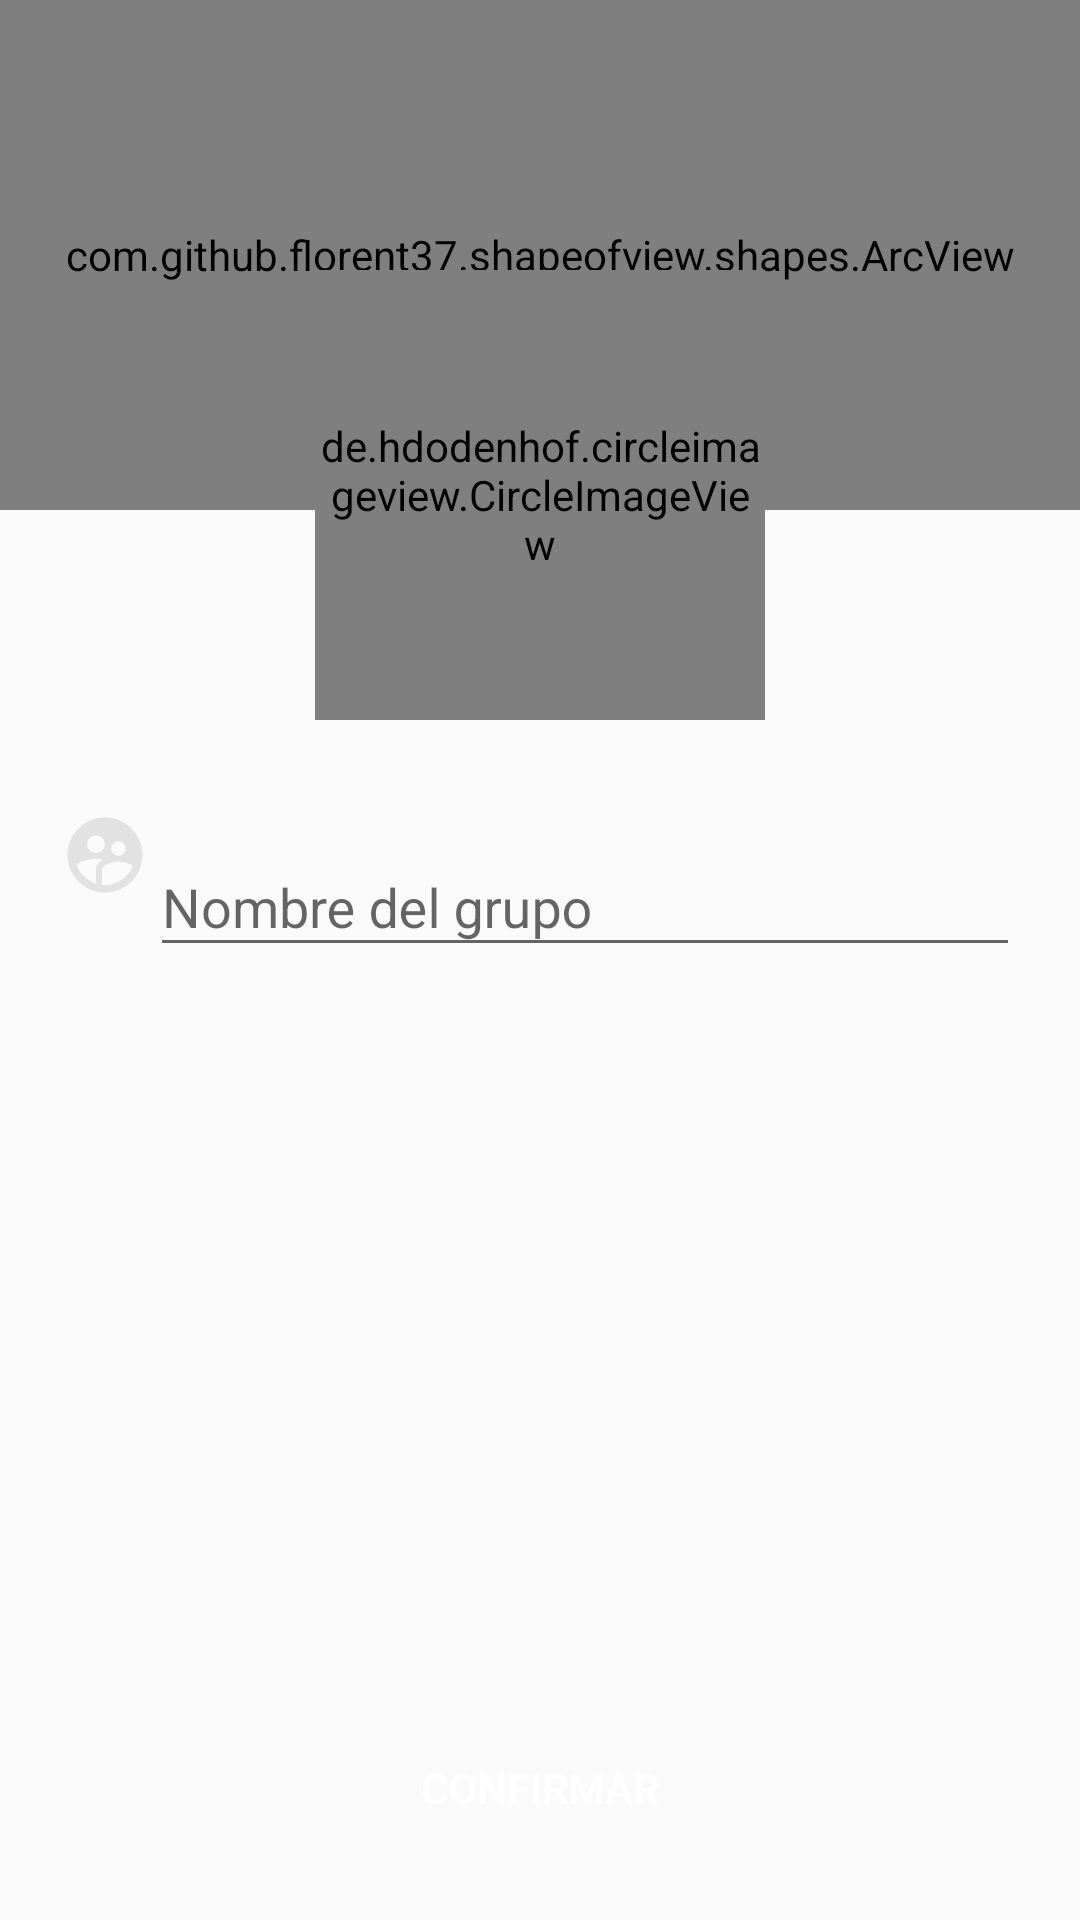

Reconstruct the res/layout file that produces this screen, plus the resources it refers to.
<!-- AndroidManifest.xml: application theme Theme.WhatsAppMy -->
<!-- res/layout/activity_confirm_multi_user_chat.xml -->
<?xml version="1.0" encoding="utf-8"?>
<androidx.coordinatorlayout.widget.CoordinatorLayout xmlns:android="http://schemas.android.com/apk/res/android"
    xmlns:app="http://schemas.android.com/apk/res-auto"
    xmlns:tools="http://schemas.android.com/tools"
    android:layout_width="match_parent"
    android:layout_height="match_parent"
    tools:context=".activitys.CompleteInfo">

    <LinearLayout
        android:layout_width="match_parent"
        android:layout_height="match_parent"
        android:orientation="vertical">


        <com.github.florent37.shapeofview.shapes.ArcView
            android:layout_width="match_parent"
            android:layout_height="170dp"
            app:shape_arc_position="bottom"
            app:shape_arc_height="20dp"
            app:shape_arc_cropDirection="outside">

            <View
                android:layout_width="match_parent"
                android:layout_height="match_parent"
                android:background="@color/colorPrimary"/>

            <TextView
                android:layout_width="match_parent"
                android:layout_height="match_parent"
                android:text="COMPLETA TU INFORMACION"
                android:textSize="20dp"
                android:textColor="@color/white"
                android:gravity="center"
                android:textStyle="bold"
                android:layout_marginBottom="50dp"/>


        </com.github.florent37.shapeofview.shapes.ArcView>

        <LinearLayout
            android:layout_width="match_parent"
            android:layout_height="wrap_content"
            android:orientation="horizontal"
            android:layout_gravity="center_vertical"
            android:layout_marginRight="20dp"
            android:layout_marginLeft="20dp"
            android:layout_marginTop="100dp"
            >


            <ImageView
                android:layout_width="30dp"
                android:layout_height="30dp"
                android:src="@drawable/ic_users"/>

            <com.google.android.material.textfield.TextInputLayout
                android:layout_width="match_parent"
                android:layout_height="wrap_content">

                <com.google.android.material.textfield.TextInputEditText
                    android:id="@+id/textInputGroupName"
                    android:layout_width="match_parent"
                    android:layout_height="wrap_content"
                    android:hint="Nombre del grupo"/>

            </com.google.android.material.textfield.TextInputLayout>

        </LinearLayout>




    </LinearLayout>

    <de.hdodenhof.circleimageview.CircleImageView
        android:id="@+id/circleImagePhotoGroup"
        android:layout_width="150dp"
        android:layout_height="150dp"
        android:src="@drawable/ic_users"
        app:civ_circle_background_color="@color/white"
        app:civ_border_color="@color/colorGris"
        app:civ_border_width="1dp"
        android:layout_gravity="center|top"
        android:layout_marginTop="90dp"/>


    <Button
        android:id="@+id/btnConfirmGroup"
        android:layout_width="match_parent"
        android:layout_height="wrap_content"
        android:background="@drawable/rounded_button"
        android:backgroundTint="@color/colorPrimary"
        android:text="CONFIRMAR"
        android:textColor="@color/white"
        android:layout_gravity="bottom"
        android:layout_margin="20dp"/>




</androidx.coordinatorlayout.widget.CoordinatorLayout>
<!-- resources referenced by this layout -->
<resources>
  <color name="colorGris">#7A000000</color>
  <color name="colorPrimary">#065E52</color>
  <color name="white">#FFFFFFFF</color>
  <!-- drawable ic_users (drawable) -->
  <vector android:height="100dp" android:tint="@color/colorGrisLigth"
      android:viewportHeight="24" android:viewportWidth="24"
      android:width="100dp" xmlns:android="http://schemas.android.com/apk/res/android">
      <path android:fillColor="@android:color/white" android:pathData="M11.99,2c-5.52,0 -10,4.48 -10,10s4.48,10 10,10 10,-4.48 10,-10 -4.48,-10 -10,-10zM15.6,8.34c1.07,0 1.93,0.86 1.93,1.93 0,1.07 -0.86,1.93 -1.93,1.93 -1.07,0 -1.93,-0.86 -1.93,-1.93 -0.01,-1.07 0.86,-1.93 1.93,-1.93zM9.6,6.76c1.3,0 2.36,1.06 2.36,2.36 0,1.3 -1.06,2.36 -2.36,2.36s-2.36,-1.06 -2.36,-2.36c0,-1.31 1.05,-2.36 2.36,-2.36zM9.6,15.89v3.75c-2.4,-0.75 -4.3,-2.6 -5.14,-4.96 1.05,-1.12 3.67,-1.69 5.14,-1.69 0.53,0 1.2,0.08 1.9,0.22 -1.64,0.87 -1.9,2.02 -1.9,2.68zM11.99,20c-0.27,0 -0.53,-0.01 -0.79,-0.04v-4.07c0,-1.42 2.94,-2.13 4.4,-2.13 1.07,0 2.92,0.39 3.84,1.15 -1.17,2.97 -4.06,5.09 -7.45,5.09z"/>
  </vector>
  <style name="Theme.WhatsAppMy" parent="Theme.AppCompat.Light.NoActionBar">
          
          <item name="colorPrimary">@color/colorPrimary</item>
          <item name="colorPrimaryVariant">@color/colorPrimaryDark</item>
          <item name="colorOnPrimary">@color/colorAccent</item>
          
          <item name="colorSecondary">@color/teal_200</item>
          <item name="colorSecondaryVariant">@color/teal_700</item>
          <item name="colorOnSecondary">@color/black</item>
          
          <item name="android:statusBarColor" tools:targetApi="l">?attr/colorPrimaryVariant</item>
          
      </style>
  <color name="colorGrisLigth">#7AC8C8C8</color>
  <color name="colorPrimaryDark">#054E43</color>
  <color name="colorAccent">#96BCB7</color>
  <color name="teal_200">#FF03DAC5</color>
  <color name="teal_700">#FF018786</color>
  <color name="black">#FF000000</color>
</resources>
